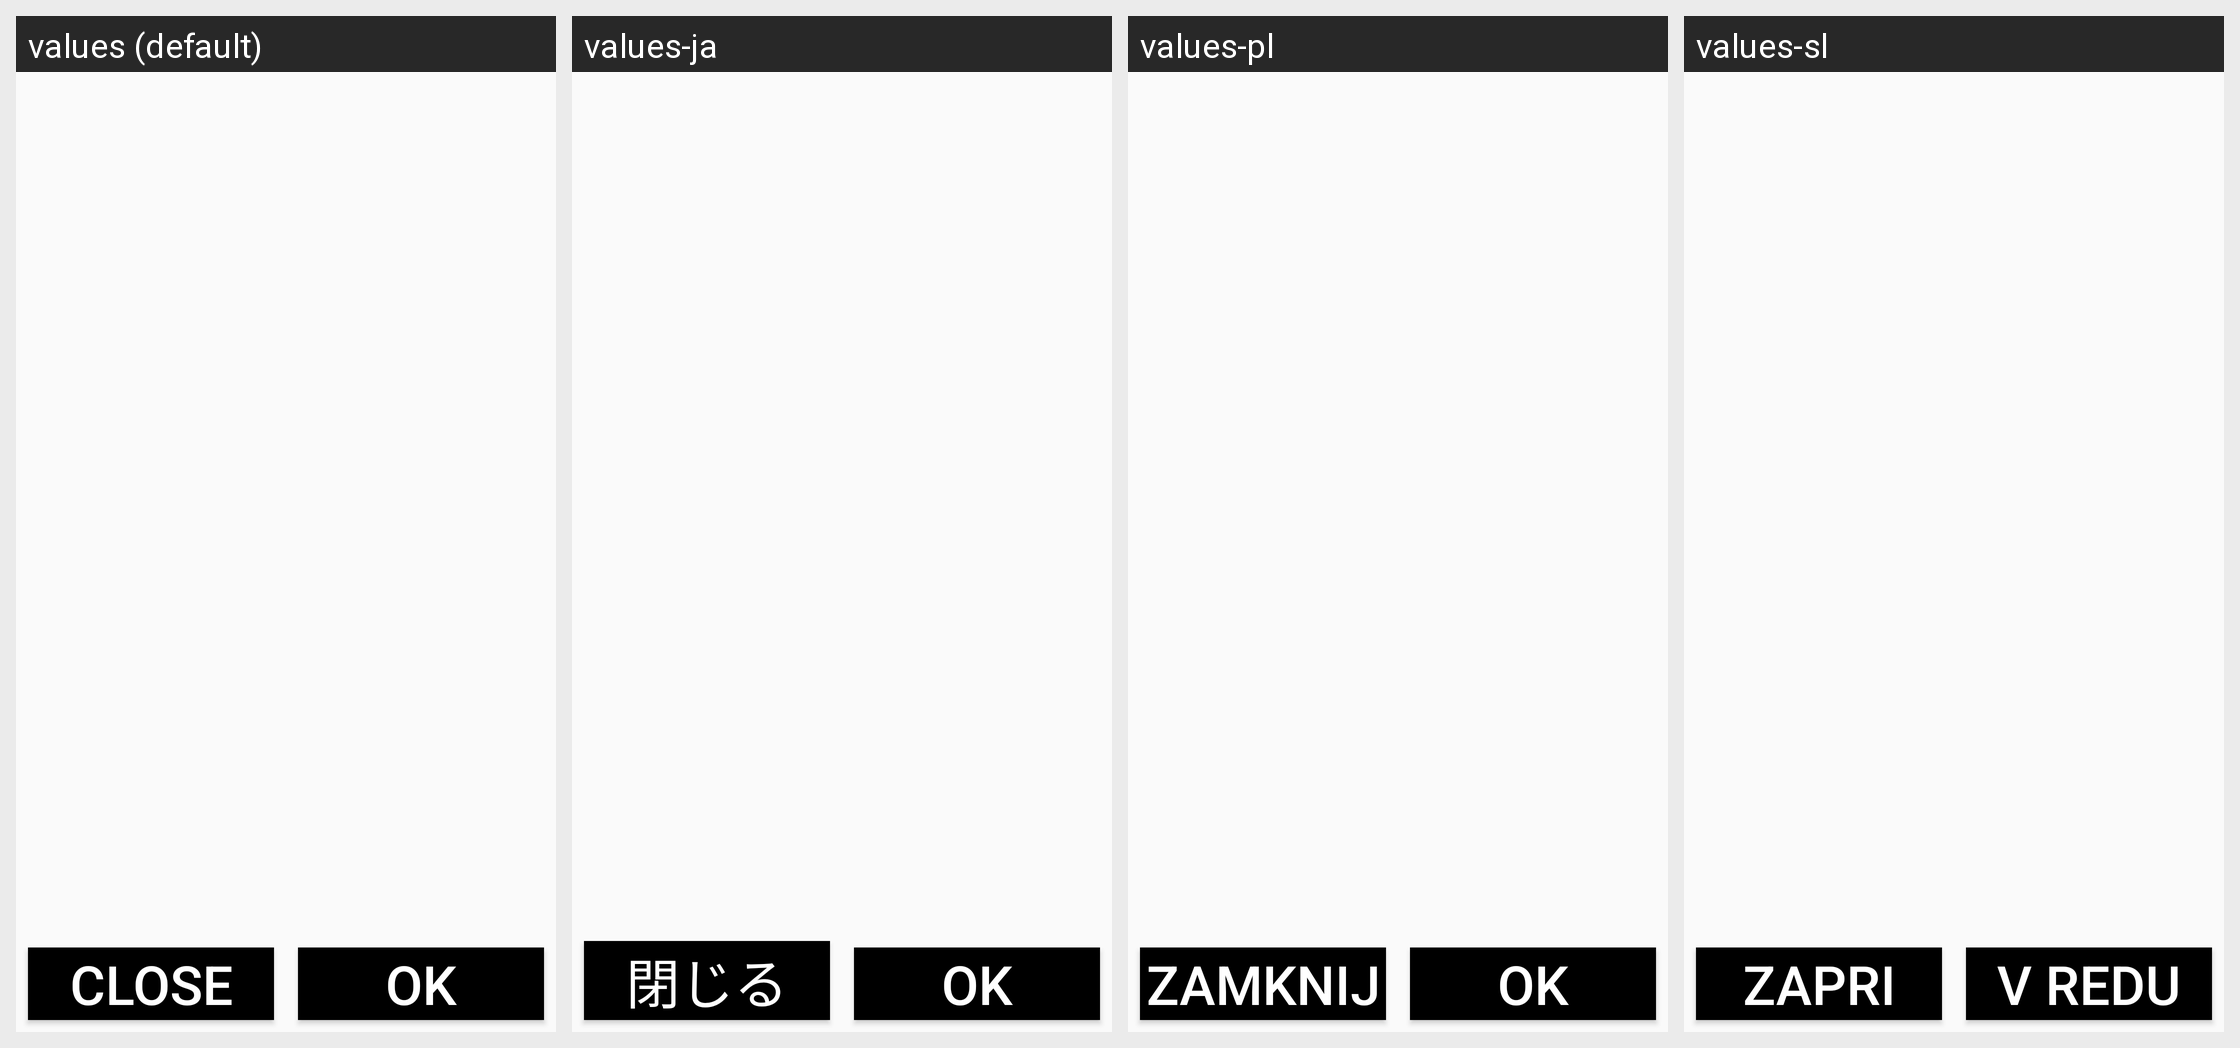

Translations of the strings shown on this Android screen, per locale in the grid:
Android screen res/layout/activity_alert.xml rendered under 4 locales, left to right: values (default), values-ja, values-pl, values-sl. Device: Nexus 5 (rendered at 1080×1920; each locale shown at half size, 540×960, under a caption strip naming it); theme WLQTheme.
Other locales in the repository, not shown: values-cs-rCZ, values-de, values-el, values-es, values-fr, values-hu, values-nl.
Strings drawn on this screen, with the default value and each locale's value (text and hints the layout hard-codes, and strings that could not be matched under every locale, appear in the picture but are not listed):

alert_btn_close
  values: Close
  values-ja: 閉じる
  values-pl: Zamknij
  values-sl: Zapri

alert_btn_ok
  values: OK
  values-ja: OK
  values-pl: OK
  values-sl: V redu
